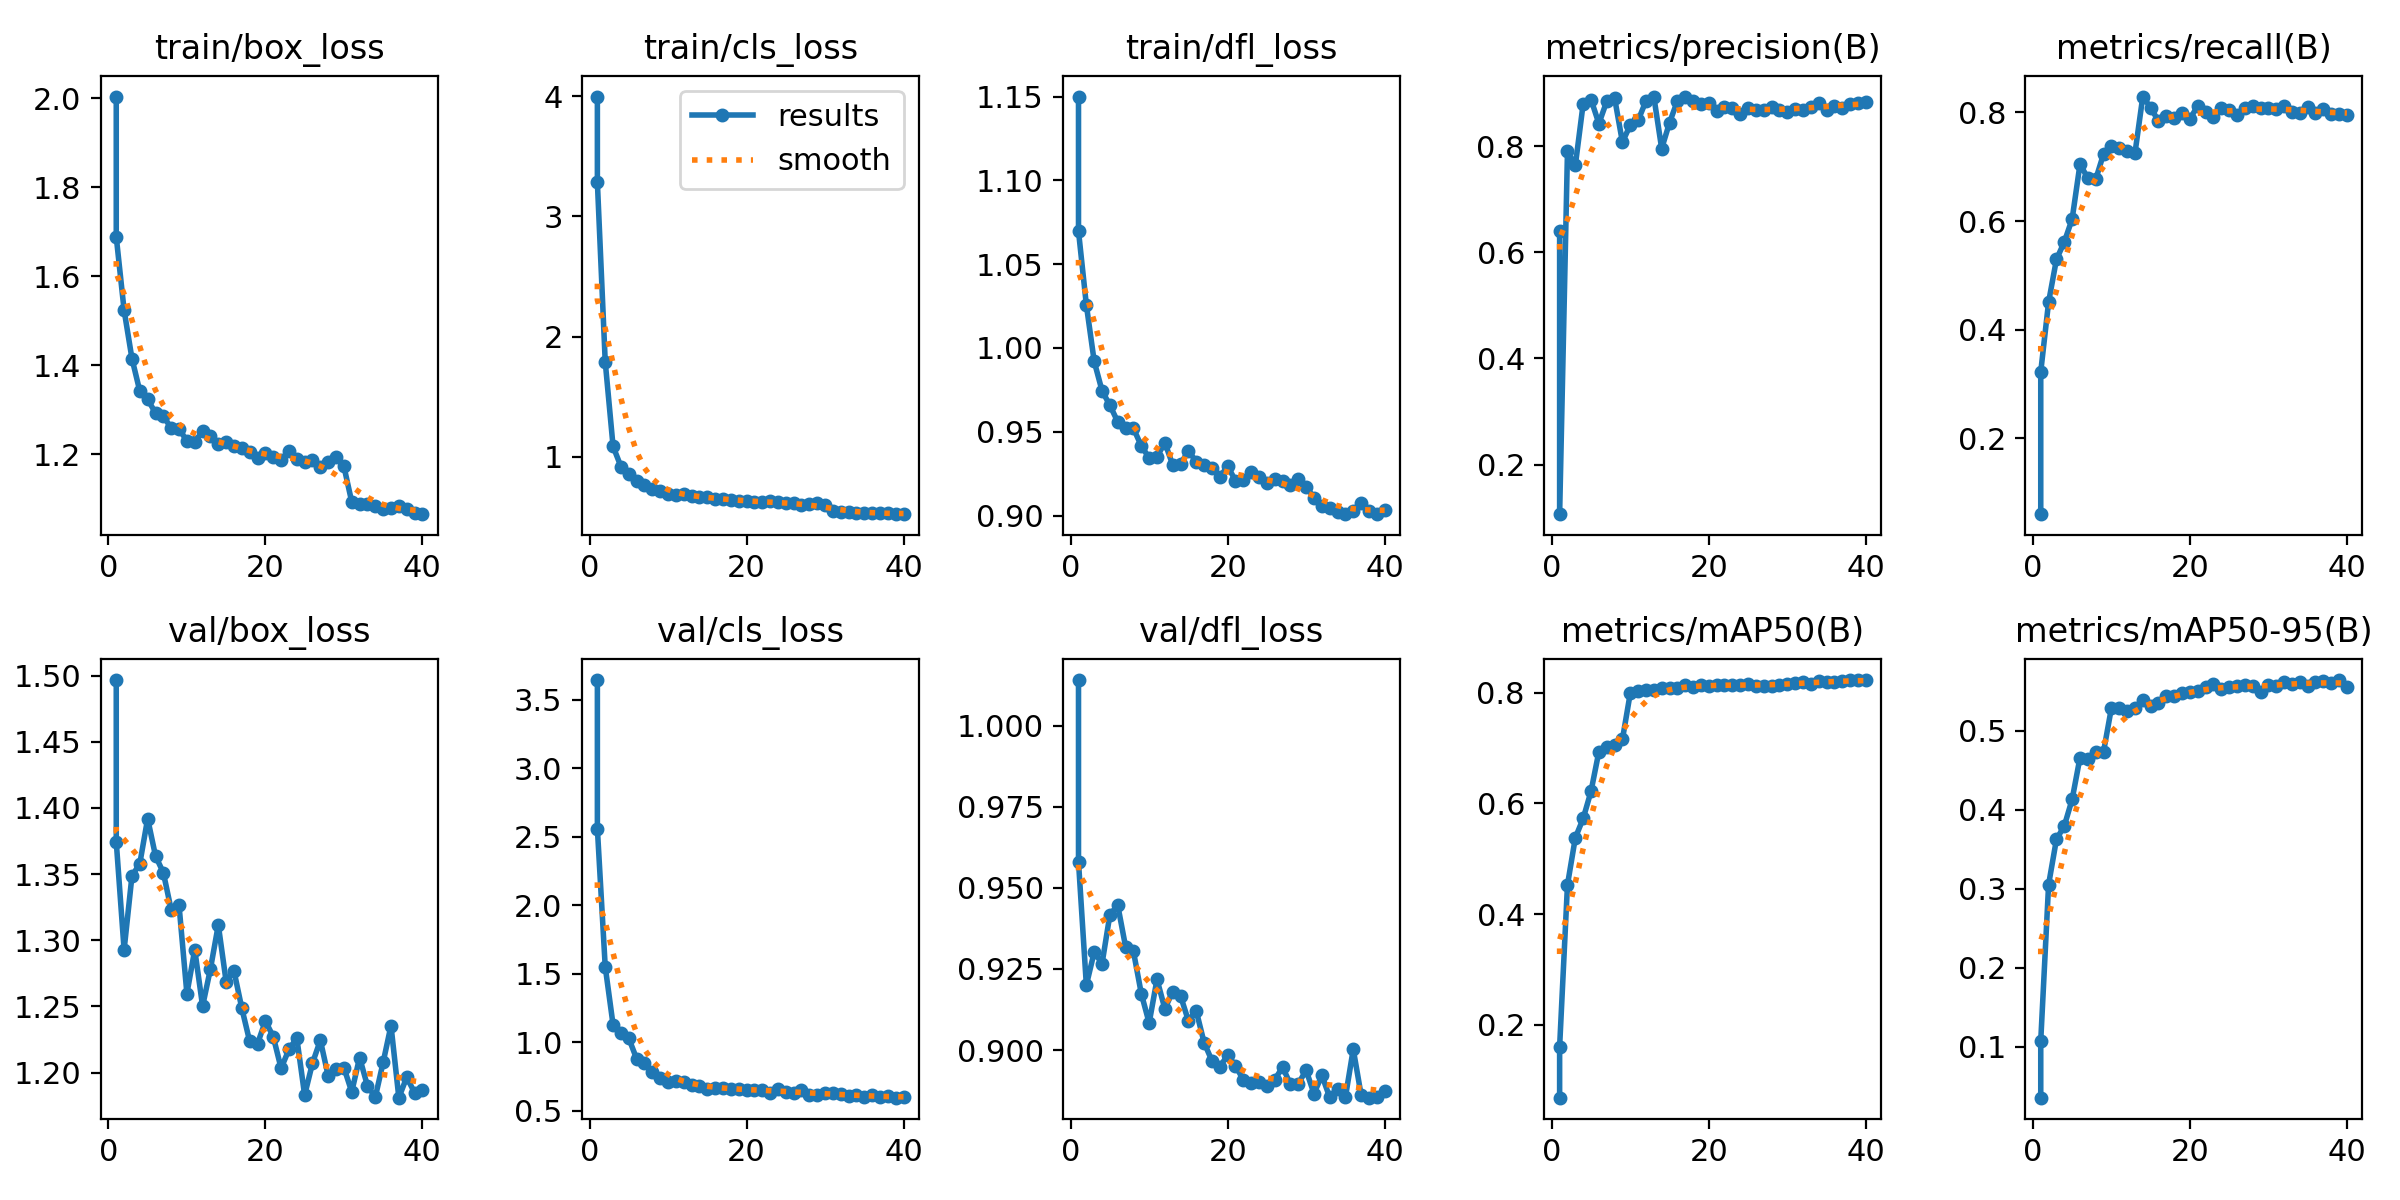

The file beside this chart, header and first rows:
epoch, time, train/box_loss, train/cls_loss, train/dfl_loss, metrics/precision(B), metrics/recall(B), metrics/mAP50(B), metrics/mAP50-95(B), val/box_loss, val/cls_loss, val/dfl_loss, lr/pg0, lr/pg1, lr/pg2
1, 489.7, 2.004, 3.996, 1.15, 0.6403, 0.0601, 0.06857, 0.0357, 1.497, 3.644, 1.014, 3.45728e-05, 3.45728e-05, 3.45728e-05
1, 503, 1.688, 3.282, 1.07, 0.1066, 0.3224, 0.1608, 0.1079, 1.374, 2.559, 0.958, 0.0003682, 0.0003682, 0.0003682
2, 990.9, 1.524, 1.79, 1.026, 0.7901, 0.4507, 0.4531, 0.3055, 1.293, 1.551, 0.92, 0.0005142, 0.0005142, 0.0005142
3, 1501, 1.415, 1.087, 0.992, 0.7635, 0.5293, 0.538, 0.3628, 1.349, 1.127, 0.9302, 0.0005023, 0.0005023, 0.0005023
4, 1983, 1.341, 0.9192, 0.9744, 0.8798, 0.5614, 0.5729, 0.3797, 1.358, 1.071, 0.9266, 0.0004905, 0.0004905, 0.0004905
5, 2479, 1.323, 0.8529, 0.9658, 0.8876, 0.6037, 0.622, 0.4134, 1.392, 1.029, 0.9417, 0.0004787, 0.0004787, 0.0004787
6, 2981, 1.293, 0.7984, 0.9559, 0.8424, 0.7047, 0.6935, 0.4663, 1.364, 0.8798, 0.9446, 0.0004668, 0.0004668, 0.0004668
7, 3478, 1.286, 0.7674, 0.9521, 0.8841, 0.6789, 0.7012, 0.4647, 1.351, 0.848, 0.9318, 0.000455, 0.000455, 0.000455
8, 3960, 1.258, 0.7331, 0.952, 0.8908, 0.6767, 0.7049, 0.4735, 1.323, 0.7863, 0.9304, 0.0004432, 0.0004432, 0.0004432
9, 4524, 1.257, 0.7144, 0.9416, 0.8073, 0.7234, 0.7158, 0.4738, 1.326, 0.7391, 0.9174, 0.0004313, 0.0004313, 0.0004313
10, 5012, 1.23, 0.6929, 0.9344, 0.8397, 0.7379, 0.7993, 0.529, 1.26, 0.713, 0.9083, 0.0004195, 0.0004195, 0.0004195
11, 5487, 1.227, 0.6818, 0.9351, 0.8483, 0.7341, 0.8025, 0.5293, 1.293, 0.7143, 0.9218, 0.0004077, 0.0004077, 0.0004077
12, 5965, 1.253, 0.6868, 0.9435, 0.885, 0.7288, 0.8046, 0.5246, 1.25, 0.7083, 0.9127, 0.0003958, 0.0003958, 0.0003958
13, 6445, 1.24, 0.6709, 0.9303, 0.8932, 0.7246, 0.8048, 0.5287, 1.278, 0.6899, 0.918, 0.000384, 0.000384, 0.000384
14, 6912, 1.222, 0.6637, 0.9307, 0.7952, 0.8292, 0.8082, 0.5393, 1.312, 0.6831, 0.9167, 0.0003721, 0.0003721, 0.0003721
15, 7464, 1.228, 0.6616, 0.9387, 0.844, 0.8087, 0.8092, 0.5311, 1.269, 0.6604, 0.909, 0.0003603, 0.0003603, 0.0003603
16, 8006, 1.217, 0.6519, 0.932, 0.8848, 0.7838, 0.8087, 0.5357, 1.277, 0.6652, 0.9121, 0.0003485, 0.0003485, 0.0003485
17, 8508, 1.214, 0.6486, 0.9304, 0.8929, 0.793, 0.814, 0.5442, 1.248, 0.6637, 0.9023, 0.0003366, 0.0003366, 0.0003366
18, 9003, 1.204, 0.6437, 0.9284, 0.8841, 0.7901, 0.8102, 0.5443, 1.224, 0.6592, 0.8967, 0.0003248, 0.0003248, 0.0003248
19, 9504, 1.19, 0.6339, 0.9229, 0.879, 0.7985, 0.8144, 0.5482, 1.222, 0.6577, 0.8949, 0.000313, 0.000313, 0.000313
20, 9995, 1.202, 0.6348, 0.9295, 0.8807, 0.7877, 0.813, 0.5498, 1.239, 0.653, 0.8984, 0.0003011, 0.0003011, 0.0003011
21, 10476, 1.194, 0.6234, 0.9208, 0.8667, 0.8123, 0.8141, 0.55, 1.227, 0.654, 0.8952, 0.0002893, 0.0002893, 0.0002893
22, 10949, 1.187, 0.622, 0.9213, 0.8728, 0.8011, 0.8143, 0.5556, 1.203, 0.6534, 0.8908, 0.0002775, 0.0002775, 0.0002775
23, 11433, 1.208, 0.6302, 0.9258, 0.8712, 0.7912, 0.8141, 0.5592, 1.218, 0.6325, 0.8899, 0.0002656, 0.0002656, 0.0002656
24, 11936, 1.19, 0.6201, 0.9228, 0.8598, 0.8079, 0.8137, 0.5532, 1.226, 0.659, 0.8901, 0.0002538, 0.0002538, 0.0002538
25, 12405, 1.182, 0.6139, 0.9192, 0.8717, 0.8038, 0.8158, 0.5556, 1.183, 0.6404, 0.8889, 0.000242, 0.000242, 0.000242
26, 12880, 1.187, 0.6168, 0.9217, 0.8681, 0.7953, 0.8126, 0.5571, 1.207, 0.6325, 0.8909, 0.0002301, 0.0002301, 0.0002301
27, 13346, 1.171, 0.6024, 0.9206, 0.868, 0.8074, 0.8131, 0.5584, 1.224, 0.6481, 0.8947, 0.0002183, 0.0002183, 0.0002183
28, 13827, 1.181, 0.6098, 0.9181, 0.8726, 0.8109, 0.8117, 0.5569, 1.197, 0.6183, 0.8894, 0.0002065, 0.0002065, 0.0002065
29, 14328, 1.193, 0.6153, 0.922, 0.8675, 0.8087, 0.8141, 0.5497, 1.203, 0.6176, 0.8897, 0.0001946, 0.0001946, 0.0001946
30, 14836, 1.173, 0.6023, 0.9172, 0.8649, 0.8087, 0.8163, 0.5587, 1.204, 0.6277, 0.8938, 0.0001828, 0.0001828, 0.0001828
31, 15275, 1.092, 0.5477, 0.9106, 0.8701, 0.8064, 0.8169, 0.5566, 1.185, 0.629, 0.8865, 0.000171, 0.000171, 0.000171
32, 15721, 1.087, 0.54, 0.9059, 0.8677, 0.8117, 0.8187, 0.5622, 1.211, 0.6221, 0.8922, 0.0001591, 0.0001591, 0.0001591
33, 16162, 1.087, 0.5391, 0.9045, 0.8744, 0.8011, 0.8163, 0.5593, 1.19, 0.6112, 0.8854, 0.0001473, 0.0001473, 0.0001473
34, 16595, 1.083, 0.5361, 0.902, 0.881, 0.798, 0.8207, 0.5625, 1.181, 0.6125, 0.888, 0.0001354, 0.0001354, 0.0001354
35, 17026, 1.077, 0.5325, 0.9008, 0.8679, 0.8095, 0.8194, 0.5573, 1.208, 0.6034, 0.8854, 0.0001236, 0.0001236, 0.0001236
36, 17452, 1.078, 0.5336, 0.9028, 0.8763, 0.7997, 0.8195, 0.5625, 1.235, 0.6145, 0.9003, 0.0001118, 0.0001118, 0.0001118
37, 17889, 1.084, 0.5323, 0.9072, 0.8713, 0.8065, 0.8215, 0.563, 1.181, 0.602, 0.8862, 9.994e-05, 9.994e-05, 9.994e-05
38, 18325, 1.077, 0.5295, 0.903, 0.8797, 0.7964, 0.8223, 0.5606, 1.196, 0.605, 0.8853, 8.8105e-05, 8.8105e-05, 8.8105e-05
39, 18790, 1.067, 0.5262, 0.9009, 0.882, 0.7966, 0.8229, 0.5644, 1.185, 0.5957, 0.8855, 7.627e-05, 7.627e-05, 7.627e-05
40, 19229, 1.065, 0.5228, 0.9036, 0.8837, 0.7958, 0.8227, 0.5562, 1.187, 0.5979, 0.8874, 6.4435e-05, 6.4435e-05, 6.4435e-05
